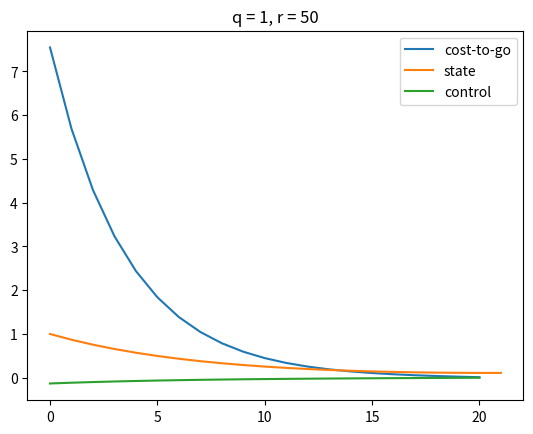

Source code (Python):
import matplotlib.pyplot as plt

if __name__ == '__main__':
    a = 1
    b = 1
    q = 1
    qf = q
    r = 50
    N = 20
    x0 = 1
    p_list = [0] * (N + 1)
    k_list = [0] * (N + 1)
    state_list = [0] * (N + 2)
    state_list[0] = x0
    cost_list = [0] * (N + 1)

    # Backward computation for p and k
    def LQR(n):
        if n == N:
            p_list[n] = qf
            return
        else:
            LQR(n + 1)
            k_list[n] = p_list[n + 1] * a * b / (r + p_list[n + 1] * b ** 2)
            p_list[n] = q + r * k_list[n] ** 2 + p_list[n + 1] * a ** 2 - 2 * \
                p_list[n + 1] * a * b * k_list[n] + \
                p_list[n + 1] * b ** 2 * k_list[n] ** 2
        return
    LQR(0)

    # Forward computation for the value function
    for t in range(N + 1):
        cost_list[t] = p_list[t] * state_list[t] ** 2
        u_star = - k_list[t] * state_list[t]
        state_list[t + 1] = a * state_list[t] + b * u_star

    # Compute control
    u_list = []
    for t in range(N + 1):
        u_list.append(-k_list[t] * state_list[t])

    # Plot them
    plt.title("q = " + str(q) + ", r = " + str(r))
    plt.plot(range(N + 1), cost_list, label="cost-to-go")
    plt.plot(range(N + 2), state_list, label="state")
    plt.plot(range(N + 1), u_list, label="control")
    plt.legend()
    plt.show()
